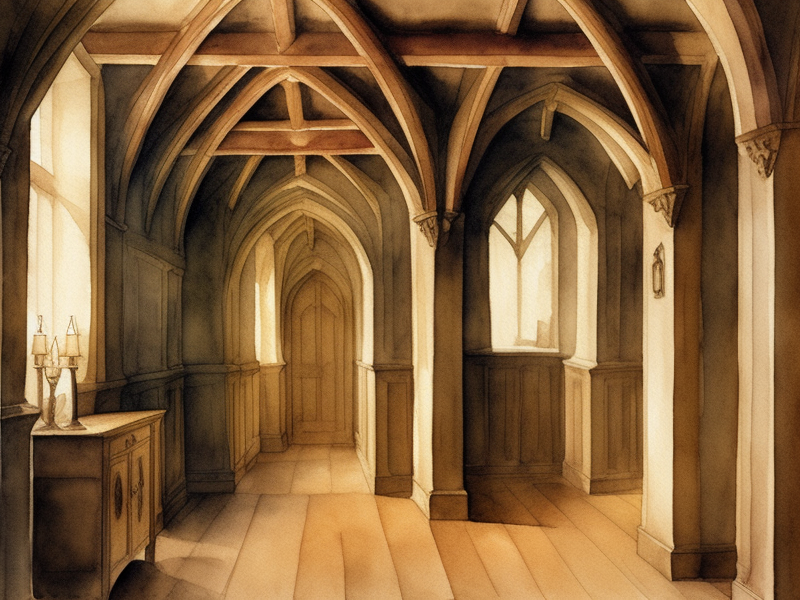
Generation parameters embedded in this image by AUTOMATIC1111 Stable Diffusion web UI or a fork of it (Forge, ...) (PNG 'parameters' text chunk):
Torch-lit English Tudor Castle Hallway from 1159, Watercolor, Masterpiece, Straight lines, Clean
Steps: 20, Sampler: Euler a, CFG scale: 7, Seed: 1048117112, Size: 800x600, Model hash: d0129123